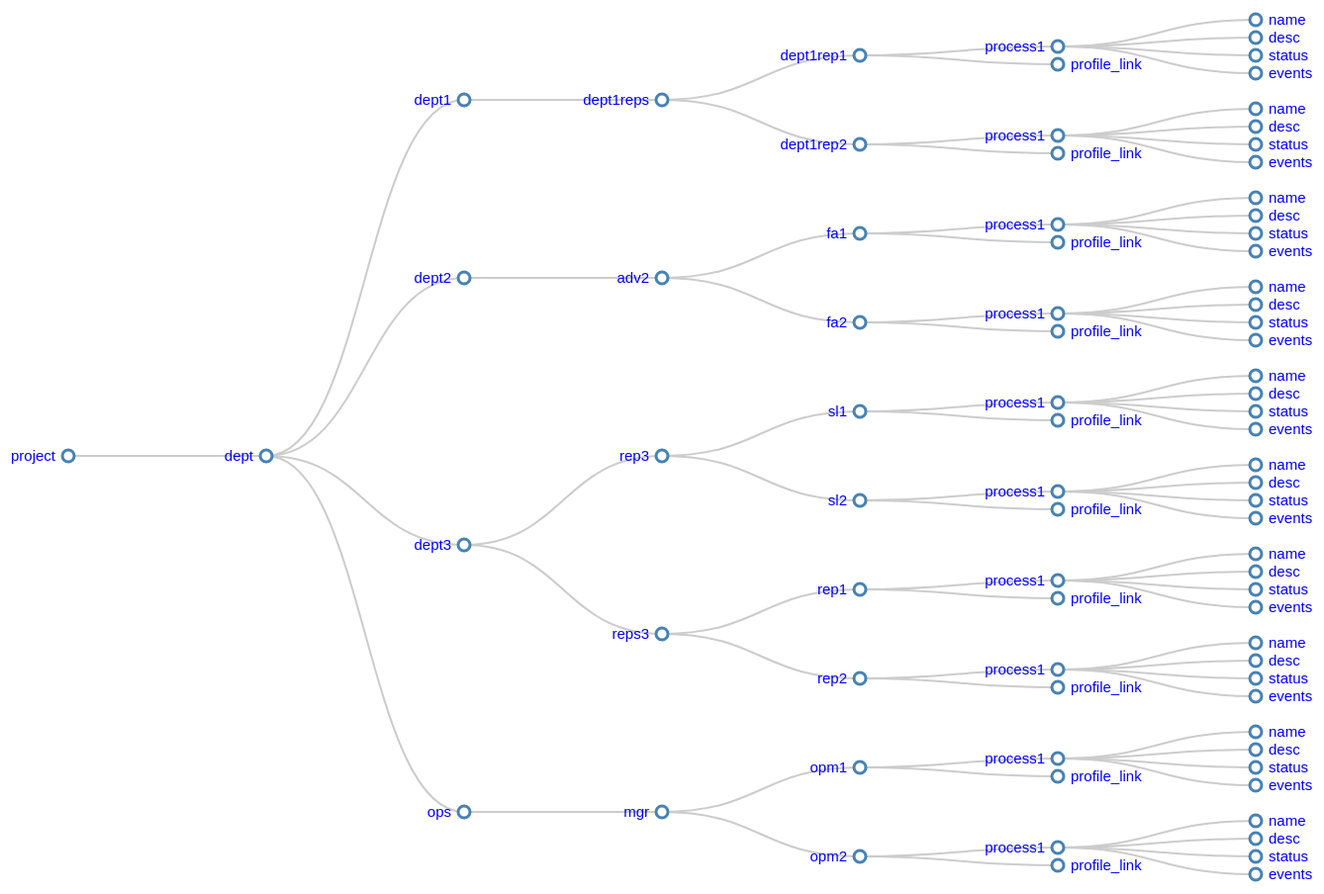
D3 v4 page, settled after 480 driven frames (8 s of simulated time); the page loaded 1 data file(s).



var margin = {top: 0, right: 0, bottom: 0, left: 100};

var svg = d3.select("svg"),
		width = +svg.attr("width")+margin.right+margin.left,
		height = +svg.attr("height")+margin.top+margin.bottom,
		g = svg.append("g");//.attr("transform", "translate("+margin.left+","+margin.top+")");

var treemap = d3.tree()
		.size([height, width]);

var stratify = d3.stratify()
		.parentId(function(d) { return d.id.substring(0, d.id.lastIndexOf(".")); });

var i = 0,
		duration = 750,
		root;

d3.csv("d3project.csv", function(error, data) {

	root = stratify(data)
			//.sort(function(a, b) {
			//	return (a.height - b.height) || a.id.localeCompare(b.id);
			//});

	root.x0 = height / 2;
	root.y0 = 0;

	//root.children.forEach(collapse);

	function collapse(d) {
		//console.log('collapse');
		if(d.children) {
			d._children = d.children
			d._children.forEach(collapse)
			d.children = null
		}
	}

	function update(source) {

		// Assigns the x and y position for the nodes
		var treeData = treemap(root);

		// Compute the new tree layout.
		var nodes = treeData.descendants(),
				links = treeData.descendants().slice(1);

		// Normalize for fixed-depth.
		nodes.forEach(function(d){ d.y = margin.left+d.depth * 200});//add const offset

		// ****************** Nodes section ***************************

		// Update the nodes...
		var node = svg.selectAll('g.node')
				.data(nodes, function(d) {return d.id || (d.id = ++i); });

		// Enter any new modes at the parent's previous position.
		var nodeEnter = node.enter().append('g')
				.attr('class', 'node')
				.attr("transform", function(d) {
					console.log('nodeEnter')
					return "translate(" + source.y0 + "," + source.x0 + ")";
			})
			.on('click', click);

		// Add Circle for the nodes
		nodeEnter.append('circle')
				.attr('class', 'node')
				.attr('r', 1e-6)
				.style("fill", function(d) {
						return d._children ? "lightsteelblue" : "#fff";
				});

		// Add labels for the nodes
		nodeEnter.append('text')
				.attr("dy", ".35em")
				.attr("x", function(d) {
						return d.children || d._children ? -13 : 13;
				})
				.attr("text-anchor", function(d) {
						return d.children || d._children ? "end" : "start";
				})
				.text(function(d) { var n=d.id.split(".").length; return d.id.split(".").slice(n-1,n); });

		// UPDATE
		var nodeUpdate = nodeEnter.merge(node);

		// Transition to the proper position for the node
		nodeUpdate.transition()
			.duration(duration)
			.attr("transform", function(d) {
					return "translate(" + d.y + "," + d.x + ")";
			 });

		// Update the node attributes and style
		nodeUpdate.select('circle.node')
			.attr('r', 6)
			.style("fill", function(d) {
					return d._children ? "lightsteelblue" : "#fff";
			})
			.attr('cursor', 'pointer');


		// Remove any exiting nodes
		var nodeExit = node.exit().transition()
				.duration(duration)
				.attr("transform", function(d) {
						return "translate(" + source.y + "," + source.x + ")";
				})
				.remove();

		// On exit reduce the node circles size to 0
		nodeExit.select('circle')
			.attr('r', 1e-6);

		// On exit reduce the opacity of text labels
		nodeExit.select('text')
			.style('fill-opacity', 1e-6);

		// ****************** links section ***************************

		// Update the links...
		var link = svg.selectAll('path.link')
				.data(links, function(d) { return d.id; });

		// Enter any new links at the parent's previous position.
		var linkEnter = link.enter().insert('path', "g")
				.attr("class", "link")
				.attr('d', function(d){
					var o = {x: source.x0, y: source.y0}
					return diagonal(o, o)
				});

		// UPDATE
		var linkUpdate = linkEnter.merge(link);

		// Transition back to the parent element position
		linkUpdate.transition()
				.duration(duration)
				.attr('d', function(d){ return diagonal(d, d.parent) });

		// Remove any exiting links
		var linkExit = link.exit().transition()
				.duration(duration)
				.attr('d', function(d) {
					var o = {x: source.x, y: source.y}
					return diagonal(o, o)
				})
				.remove();

		// Store the old positions for transition.
		nodes.forEach(function(d){
			d.x0 = d.x;
			d.y0 = d.y;
		});

		// Creates a curved (diagonal) path from parent to the child nodes
		function diagonal(s, d) {

			path = `M ${s.y} ${s.x}
							C ${(s.y + d.y) / 2} ${s.x},
								${(s.y + d.y) / 2} ${d.x},
								${d.y} ${d.x}`

			return path
		}

		// Toggle children on click.
		function click(d) {
			console.log("click");
			if (d.children) {
					d._children = d.children;
					d.children = null;
				} else {
					d.children = d._children;
					d._children = null;
				}
			update(d);
		}
	}

	update(root);
});



### data: d3project.csv
id, value
project, 
project.dept, 
project.dept.dept1, 
project.dept.dept1.dept1reps, 
project.dept.dept1.dept1reps.dept1rep1, 
project.dept.dept1.dept1reps.dept1rep1.p…, 
project.dept.dept1.dept1reps.dept1rep1.p…, Process1
project.dept.dept1.dept1reps.dept1rep1.p…, Desc_of_process
project.dept.dept1.dept1reps.dept1rep1.p…, 0
project.dept.dept1.dept1reps.dept1rep1.p…, []
project.dept.dept1.dept1reps.dept1rep1.p…, <a href="">profile</a>
project.dept.dept1.dept1reps.dept1rep2, 
project.dept.dept1.dept1reps.dept1rep2.p…, 
project.dept.dept1.dept1reps.dept1rep2.p…, PhoneCall
project.dept.dept1.dept1reps.dept1rep2.p…, Phone_Call
project.dept.dept1.dept1reps.dept1rep2.p…, 0
project.dept.dept1.dept1reps.dept1rep2.p…, []
project.dept.dept1.dept1reps.dept1rep2.p…, <a href="">profile</a>
project.dept.dept2, 
project.dept.dept2.adv2, 
project.dept.dept2.adv2.fa1, 
project.dept.dept2.adv2.fa1.process1, 
project.dept.dept2.adv2.fa1.process1.nam…, CreditApp
project.dept.dept2.adv2.fa1.process1.des…, ApplyForCredit
project.dept.dept2.adv2.fa1.process1.sta…, 0
project.dept.dept2.adv2.fa1.process1.eve…, []
project.dept.dept2.adv2.fa1.profile_link, <a href="">profile</a>
project.dept.dept2.adv2.fa2, 
project.dept.dept2.adv2.fa2.process1, 
project.dept.dept2.adv2.fa2.process1.nam…, Financing
project.dept.dept2.adv2.fa2.process1.des…, ClientFinancing
project.dept.dept2.adv2.fa2.process1.sta…, 0
project.dept.dept2.adv2.fa2.process1.eve…, []
project.dept.dept2.adv2.fa2.profile_link, <a href="">profile</a>
project.dept.dept3, 
project.dept.dept3.rep3, 
project.dept.dept3.rep3.sl1, 
project.dept.dept3.rep3.sl1.process1, 
project.dept.dept3.rep3.sl1.process1.nam…, FindLocale
project.dept.dept3.rep3.sl1.process1.des…, Desc
project.dept.dept3.rep3.sl1.process1.sta…, 0
project.dept.dept3.rep3.sl1.process1.eve…, []
project.dept.dept3.rep3.sl1.profile_link, <a href="">profile</a>
project.dept.dept3.rep3.sl2, 
project.dept.dept3.rep3.sl2.process1, 
project.dept.dept3.rep3.sl2.process1.nam…, Contract
project.dept.dept3.rep3.sl2.process1.des…, Desc
project.dept.dept3.rep3.sl2.process1.sta…, 5
project.dept.dept3.rep3.sl2.process1.eve…, []
project.dept.dept3.rep3.sl2.profile_link, <a href="">profile</a>
project.dept.dept3.reps3, 
project.dept.dept3.reps3.rep1, 
project.dept.dept3.reps3.rep1.process1, 
project.dept.dept3.reps3.rep1.process1.n…, Process1
project.dept.dept3.reps3.rep1.process1.d…, Desc
project.dept.dept3.reps3.rep1.process1.s…, 0
project.dept.dept3.reps3.rep1.process1.e…, []
project.dept.dept3.reps3.rep1.profile_li…, <a href="">profile</a>
project.dept.dept3.reps3.rep2, 
project.dept.dept3.reps3.rep2.process1, 
... 21 more rows